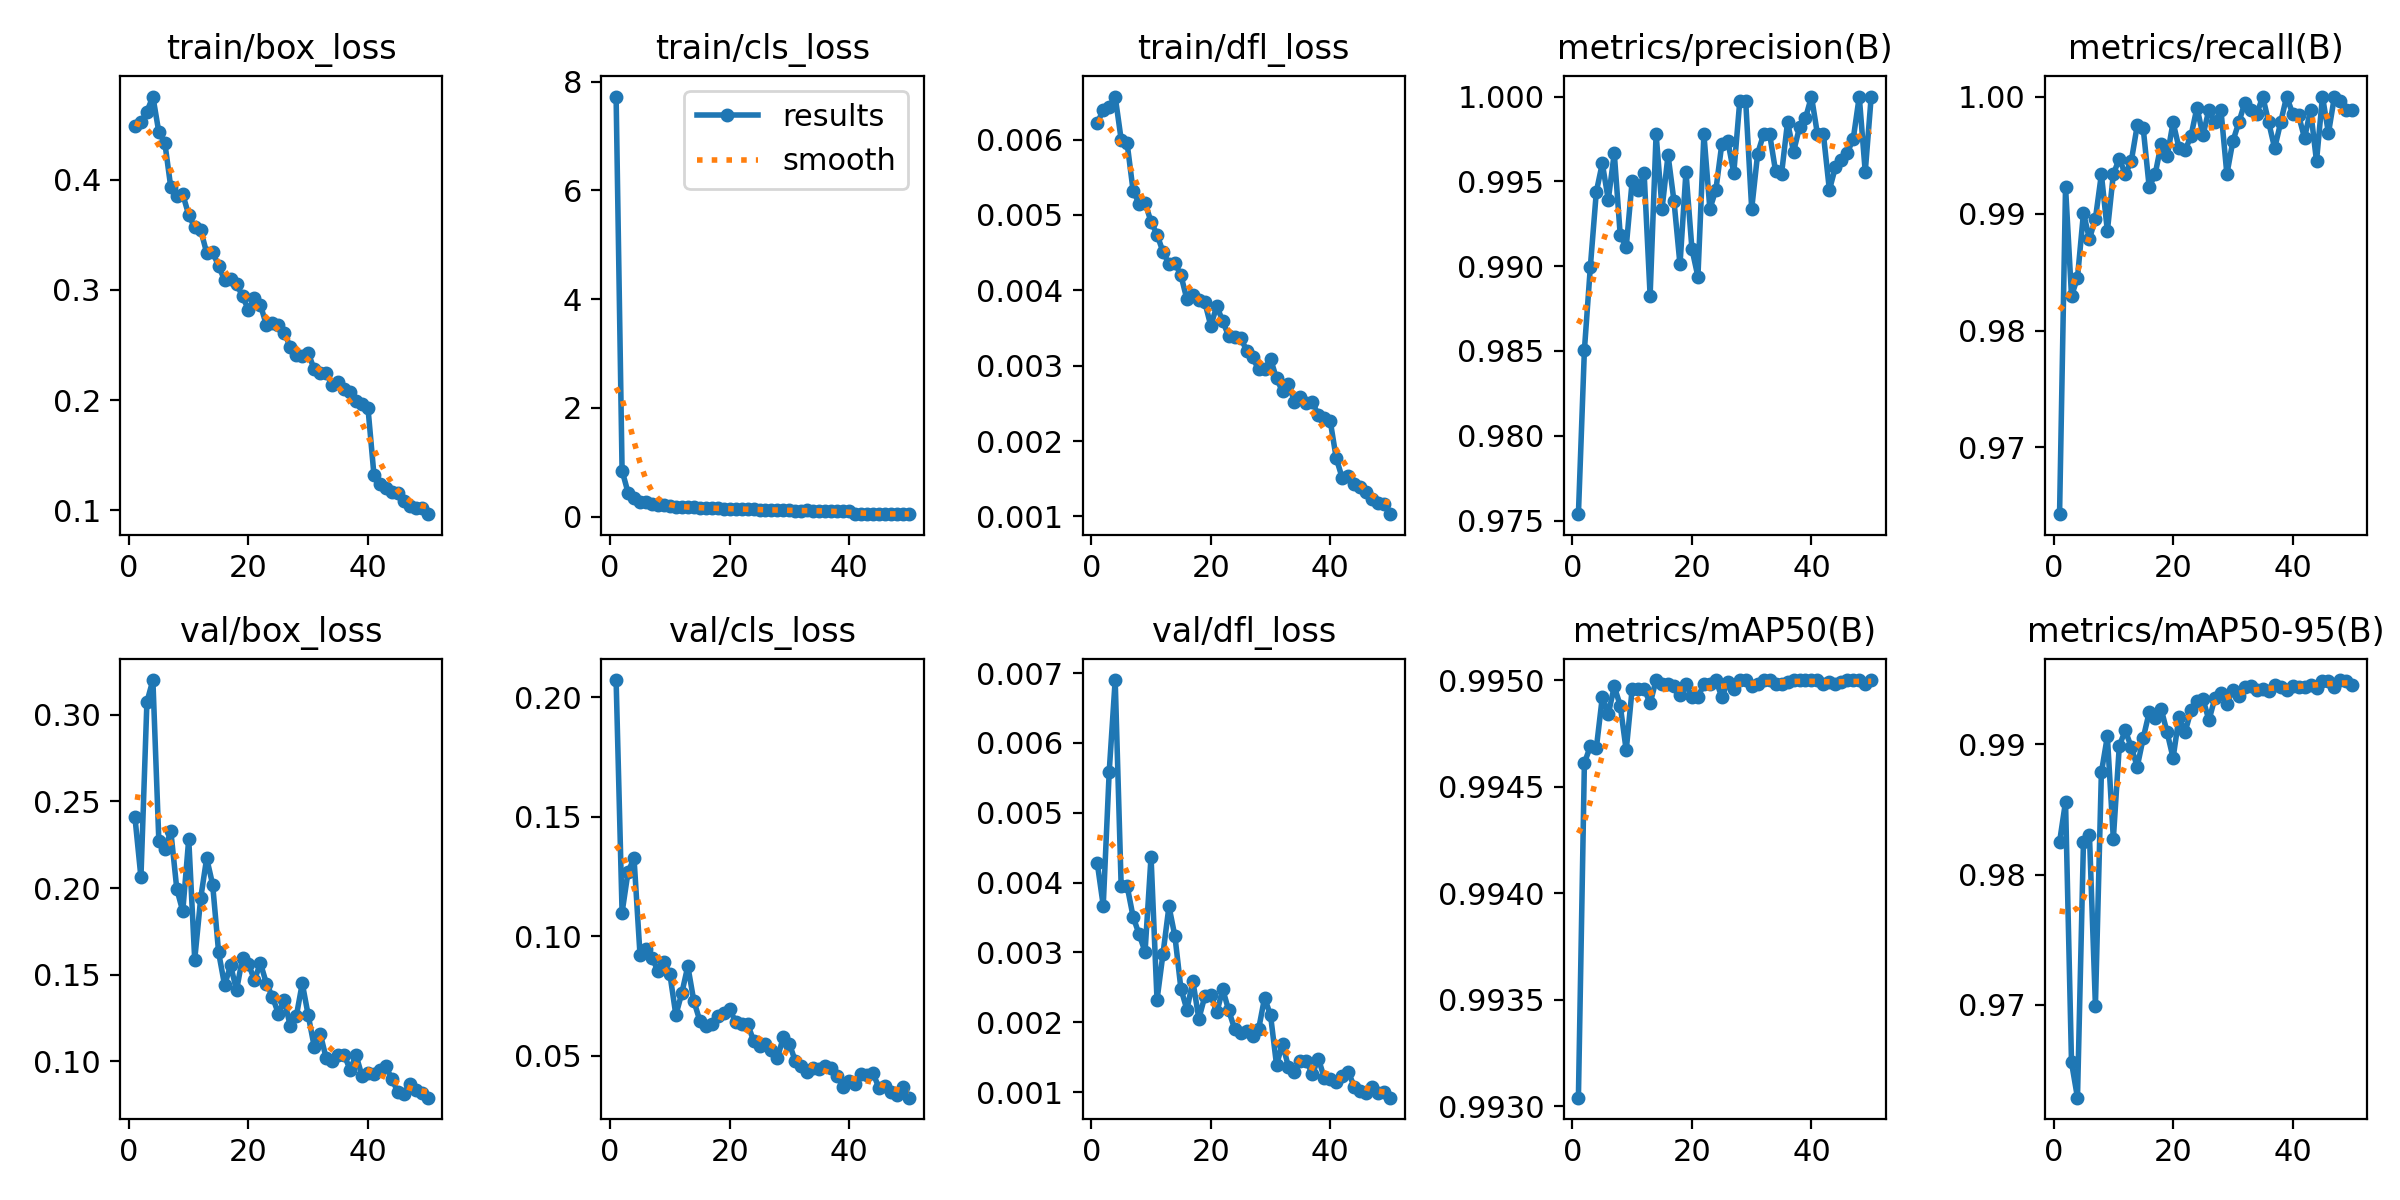

The table this chart was drawn from, first rows:
epoch, time, train/box_loss, train/cls_loss, train/dfl_loss, metrics/precision(B), metrics/recall(B), metrics/mAP50(B), metrics/mAP50-95(B), val/box_loss, val/cls_loss, val/dfl_loss, lr/pg0, lr/pg1, lr/pg2
1, 41.5, 0.4486, 7.729, 0.00622, 0.9754, 0.9643, 0.993, 0.9825, 0.2407, 0.2072, 0.00428, 0.0002206, 0.0002206, 0.0002206
2, 73.13, 0.4519, 0.843, 0.00639, 0.985, 0.9923, 0.9946, 0.9856, 0.2062, 0.1099, 0.00367, 0.0004341, 0.0004341, 0.0004341
3, 104.5, 0.4617, 0.4402, 0.00643, 0.99, 0.983, 0.9947, 0.9656, 0.3073, 0.127, 0.00559, 0.0006389, 0.0006389, 0.0006389
4, 135.7, 0.4754, 0.3344, 0.00657, 0.9944, 0.9845, 0.9947, 0.9628, 0.3199, 0.1326, 0.0069, 0.0006274, 0.0006274, 0.0006274
5, 166.8, 0.4429, 0.274, 0.006, 0.9961, 0.99, 0.9949, 0.9825, 0.2269, 0.09219, 0.00395, 0.0006142, 0.0006142, 0.0006142
6, 198, 0.4334, 0.2669, 0.00595, 0.9939, 0.9878, 0.9948, 0.9831, 0.2225, 0.09445, 0.00395, 0.000601, 0.000601, 0.000601
7, 229.1, 0.3928, 0.223, 0.00532, 0.9967, 0.9896, 0.995, 0.9699, 0.2329, 0.09086, 0.00351, 0.0005878, 0.0005878, 0.0005878
8, 259.9, 0.3847, 0.2063, 0.00515, 0.9918, 0.9934, 0.9949, 0.9879, 0.1995, 0.08555, 0.00326, 0.0005746, 0.0005746, 0.0005746
9, 290.4, 0.3866, 0.2087, 0.00516, 0.9911, 0.9885, 0.9947, 0.9906, 0.1866, 0.08936, 0.00301, 0.0005613, 0.0005613, 0.0005613
10, 320.8, 0.3679, 0.1912, 0.00491, 0.995, 0.9934, 0.995, 0.9828, 0.2283, 0.08408, 0.00437, 0.0005481, 0.0005481, 0.0005481
11, 351.2, 0.3565, 0.173, 0.00474, 0.9945, 0.9947, 0.995, 0.9899, 0.1587, 0.06698, 0.00232, 0.0005349, 0.0005349, 0.0005349
12, 381.9, 0.3541, 0.1769, 0.00451, 0.9955, 0.9934, 0.995, 0.9911, 0.1941, 0.07622, 0.00298, 0.0005217, 0.0005217, 0.0005217
13, 412.3, 0.3337, 0.1715, 0.00435, 0.9883, 0.9945, 0.9949, 0.9898, 0.2172, 0.08743, 0.00366, 0.0005085, 0.0005085, 0.0005085
14, 442.9, 0.3345, 0.1679, 0.00436, 0.9978, 0.9975, 0.995, 0.9883, 0.202, 0.07293, 0.00323, 0.0004953, 0.0004953, 0.0004953
15, 473.2, 0.3214, 0.1581, 0.0042, 0.9934, 0.9973, 0.995, 0.9905, 0.1629, 0.06468, 0.00248, 0.0004821, 0.0004821, 0.0004821
16, 503.8, 0.3089, 0.1541, 0.00388, 0.9966, 0.9923, 0.995, 0.9925, 0.144, 0.06227, 0.00218, 0.0004689, 0.0004689, 0.0004689
17, 534.8, 0.3096, 0.1524, 0.00394, 0.9938, 0.9934, 0.995, 0.9921, 0.1554, 0.06317, 0.00259, 0.0004557, 0.0004557, 0.0004557
18, 565.5, 0.3056, 0.1478, 0.00387, 0.9901, 0.9959, 0.9949, 0.9927, 0.1411, 0.0667, 0.00205, 0.0004425, 0.0004425, 0.0004425
19, 596.3, 0.2942, 0.1472, 0.00384, 0.9956, 0.9949, 0.995, 0.9909, 0.1598, 0.068, 0.00237, 0.0004293, 0.0004293, 0.0004293
20, 627, 0.2817, 0.1409, 0.00353, 0.991, 0.9978, 0.9949, 0.989, 0.1561, 0.06937, 0.00239, 0.0004161, 0.0004161, 0.0004161
21, 657.9, 0.2925, 0.1425, 0.00379, 0.9894, 0.9956, 0.9949, 0.9921, 0.147, 0.06418, 0.00214, 0.0004029, 0.0004029, 0.0004029
22, 688.4, 0.2862, 0.1381, 0.00359, 0.9978, 0.9954, 0.995, 0.9909, 0.1567, 0.06338, 0.00247, 0.0003897, 0.0003897, 0.0003897
23, 718.7, 0.2679, 0.1352, 0.00339, 0.9934, 0.9967, 0.995, 0.9926, 0.1449, 0.06325, 0.00217, 0.0003765, 0.0003765, 0.0003765
24, 749.1, 0.2703, 0.1305, 0.00338, 0.9945, 0.9991, 0.995, 0.9933, 0.1373, 0.05629, 0.0019, 0.0003632, 0.0003632, 0.0003632
25, 780.3, 0.2677, 0.127, 0.00337, 0.9972, 0.9967, 0.9949, 0.9935, 0.1276, 0.05404, 0.00185, 0.00035, 0.00035, 0.00035
26, 811.7, 0.2609, 0.1188, 0.0032, 0.9974, 0.9989, 0.995, 0.9919, 0.1354, 0.0548, 0.00188, 0.0003368, 0.0003368, 0.0003368
27, 842.9, 0.2479, 0.1195, 0.00311, 0.9955, 0.9978, 0.995, 0.9936, 0.1202, 0.05238, 0.00181, 0.0003236, 0.0003236, 0.0003236
28, 874.3, 0.2408, 0.1161, 0.00295, 0.9997, 0.9989, 0.995, 0.9939, 0.126, 0.04905, 0.0019, 0.0003104, 0.0003104, 0.0003104
29, 905.7, 0.2399, 0.1212, 0.00295, 0.9997, 0.9934, 0.995, 0.9931, 0.1451, 0.05786, 0.00235, 0.0002972, 0.0002972, 0.0002972
30, 937, 0.2426, 0.1132, 0.00309, 0.9934, 0.9962, 0.995, 0.9942, 0.1265, 0.05492, 0.0021, 0.000284, 0.000284, 0.000284
31, 968.3, 0.2278, 0.1073, 0.00283, 0.9966, 0.9978, 0.995, 0.9937, 0.1085, 0.04759, 0.00139, 0.0002708, 0.0002708, 0.0002708
32, 999.6, 0.2248, 0.1072, 0.00266, 0.9978, 0.9995, 0.995, 0.9944, 0.116, 0.04548, 0.00169, 0.0002576, 0.0002576, 0.0002576
33, 1031, 0.2249, 0.112, 0.00276, 0.9978, 0.9989, 0.995, 0.9945, 0.1019, 0.04308, 0.00136, 0.0002444, 0.0002444, 0.0002444
34, 1063, 0.2132, 0.103, 0.00252, 0.9956, 0.9985, 0.995, 0.9942, 0.1003, 0.04464, 0.00129, 0.0002312, 0.0002312, 0.0002312
35, 1094, 0.2165, 0.1063, 0.00259, 0.9955, 1, 0.995, 0.9943, 0.1038, 0.04421, 0.00145, 0.000218, 0.000218, 0.000218
36, 1125, 0.2098, 0.104, 0.0025, 0.9985, 0.9978, 0.995, 0.9941, 0.1038, 0.04577, 0.00144, 0.0002048, 0.0002048, 0.0002048
37, 1156, 0.207, 0.1013, 0.00252, 0.9967, 0.9956, 0.995, 0.9946, 0.09533, 0.04462, 0.00126, 0.0001916, 0.0001916, 0.0001916
38, 1188, 0.1994, 0.09826, 0.00234, 0.9982, 0.9978, 0.995, 0.9944, 0.1035, 0.04152, 0.00148, 0.0001784, 0.0001784, 0.0001784
39, 1219, 0.1963, 0.09712, 0.0023, 0.9987, 1, 0.995, 0.9942, 0.09164, 0.03688, 0.0012, 0.0001651, 0.0001651, 0.0001651
40, 1251, 0.1923, 0.09257, 0.00226, 1, 0.9986, 0.995, 0.9945, 0.09321, 0.03927, 0.00119, 0.0001519, 0.0001519, 0.0001519
41, 1282, 0.1318, 0.05445, 0.00177, 0.9978, 0.9984, 0.995, 0.9944, 0.09253, 0.03822, 0.00115, 0.0001387, 0.0001387, 0.0001387
42, 1314, 0.1235, 0.05375, 0.00151, 0.9978, 0.9964, 0.995, 0.9944, 0.09487, 0.04222, 0.00123, 0.0001255, 0.0001255, 0.0001255
43, 1345, 0.1205, 0.04949, 0.00154, 0.9945, 0.9989, 0.995, 0.9945, 0.09722, 0.04168, 0.00129, 0.0001123, 0.0001123, 0.0001123
44, 1376, 0.1162, 0.0521, 0.00143, 0.9958, 0.9945, 0.995, 0.9944, 0.08966, 0.04264, 0.00108, 9.91162e-05, 9.91162e-05, 9.91162e-05
45, 1407, 0.1154, 0.0477, 0.00139, 0.9963, 1, 0.995, 0.9949, 0.08252, 0.03635, 0.00102, 8.59096e-05, 8.59096e-05, 8.59096e-05
46, 1439, 0.1087, 0.04738, 0.00132, 0.9967, 0.9969, 0.995, 0.9949, 0.08145, 0.03727, 0.00099, 7.2703e-05, 7.2703e-05, 7.2703e-05
47, 1471, 0.1037, 0.04701, 0.00123, 0.9975, 1, 0.995, 0.9944, 0.08681, 0.0349, 0.00107, 5.94964e-05, 5.94964e-05, 5.94964e-05
48, 1503, 0.1022, 0.04518, 0.00118, 1, 0.9996, 0.995, 0.995, 0.08356, 0.03331, 0.00099, 4.62898e-05, 4.62898e-05, 4.62898e-05
49, 1535, 0.1023, 0.04726, 0.00116, 0.9956, 0.9989, 0.995, 0.9949, 0.08154, 0.03689, 0.001, 3.30832e-05, 3.30832e-05, 3.30832e-05
50, 1567, 0.0964, 0.04307, 0.00103, 1, 0.9988, 0.995, 0.9946, 0.0791, 0.03238, 0.00092, 1.98766e-05, 1.98766e-05, 1.98766e-05
